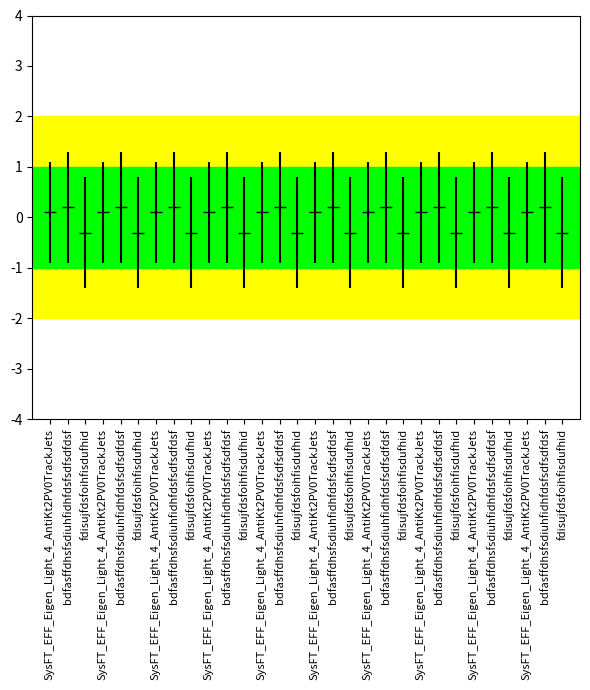

Write the Python code that produced this figure.
import matplotlib.pyplot as plt
import numpy as np
def pull(centre, error, names, filename=None):
    x = range(1, len(centre) + 1)
    fig = plt.figure(figsize=(0.2*len(centre),7))
    ax = fig.add_subplot(1, 1, 1)
    ax.set_ylim(-4, 4)
    ax.set_xlim(0, len(centre) + 1)
    #ax.set_aspect(aspect=1/len(centre)*45)
    xband = [0,len(centre) + 2]
    y1 = [1,1]
    ym1 = [-1,-1]
    y2 = [2,2]
    ym2 = [-2,-2]
    ax.fill_between(xband,y2,ym2,color='yellow')
    ax.fill_between(xband,y1,ym1,color='lime')

    ax.errorbar(x, centre, color='k', linestyle="",
                 yerr=error, fmt='_', markersize='8')

    # Set number of ticks for x-axis
    ax.set_xticks(x)
    # Set ticks labels for x-axis
    ax.set_xticklabels(names, rotation=90, fontsize=8)
    plt.tight_layout()
    if filename is not None:
        plt.savefig(filename + '.pdf', bbox_inches='tight', pad_inches = 0, )#
    plt.show()

if __name__ == "__main__":
    pull([0.1,0.2,-0.3]*10,[1,1.1,1.1]*10,['SysFT_EFF_Eigen_Light_4_AntiKt2PV0TrackJets','bdfasffdhsfsdiuhfidhfdsfsdfsdfdsf','fdisujfdsfoihfisdufhid']*10, "test")